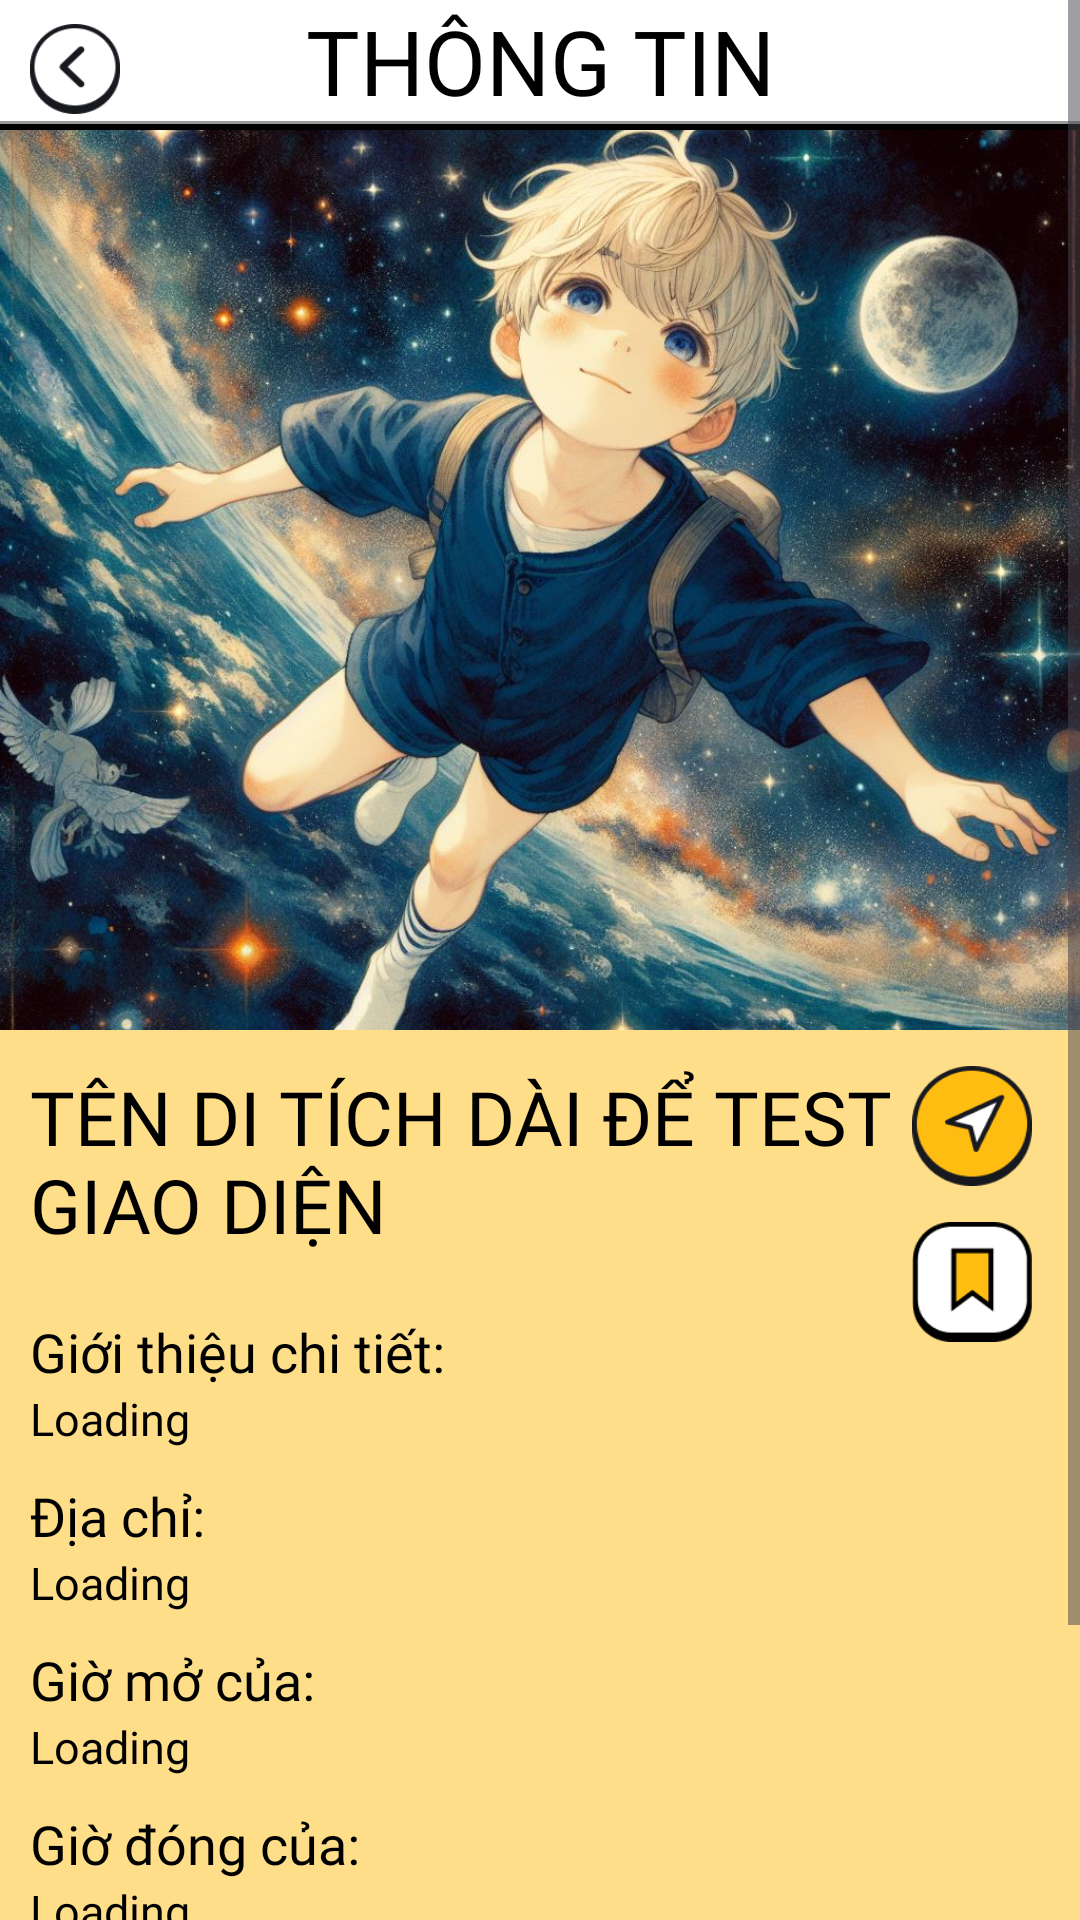

Here is an Android app screen rendered from its layout file. Give the layout XML and the strings, colors and styles it references.
<!-- AndroidManifest.xml: application theme Theme.TRAVEL_MOBILE_APP -->
<!-- res/layout/fragment_detail_infor.xml -->
<?xml version="1.0" encoding="utf-8"?>
<ScrollView
    xmlns:android="http://schemas.android.com/apk/res/android"
    xmlns:tools="http://schemas.android.com/tools"
    xmlns:app="http://schemas.android.com/apk/res-auto"
    android:layout_width="match_parent"
    android:layout_height="wrap_content"
    android:background="#FFDE89"
    android:fillViewport="true"
    app:layout_constraintStart_toStartOf="parent"
    app:layout_constraintTop_toBottomOf="@+id/imageView">

<androidx.constraintlayout.widget.ConstraintLayout

    android:layout_width="match_parent"
    android:layout_height="wrap_content"

    tools:context=".DetailInfor">

    <TextView
        android:id="@+id/tenditich"
        android:layout_width="match_parent"
        android:layout_height="wrap_content"
        android:layout_marginTop="12dp"
        android:layout_marginLeft="10dp"
        android:paddingRight="50dp"
        android:text="TÊN DI TÍCH DÀI ĐỂ TEST GIAO DIỆN"
        android:fontFamily="@font/montserrat_bold"
        android:textColor="@color/black"
        android:textSize="25dp"
        app:layout_constraintEnd_toEndOf="parent"
        app:layout_constraintHorizontal_bias="0.0"
        app:layout_constraintStart_toStartOf="parent"
        app:layout_constraintTop_toBottomOf="@+id/anhditich" />

    <TextView
        android:id="@+id/text1"
        android:layout_width="match_parent"
        android:layout_height="wrap_content"
        android:layout_marginLeft="10dp"
        android:layout_marginTop="20dp"
        android:text="Giới thiệu chi tiết:"
        android:textColor="@color/black"
        android:textSize="18dp"
        android:fontFamily="@font/montserrat_bold"
        app:layout_constraintEnd_toEndOf="parent"
        app:layout_constraintHorizontal_bias="0.0"
        app:layout_constraintStart_toStartOf="parent"
        app:layout_constraintTop_toBottomOf="@+id/tenditich" />

    <TextView
        android:id="@+id/gioithieuchitiet"
        android:layout_width="match_parent"
        android:layout_height="wrap_content"
        android:layout_marginLeft="10dp"
        android:layout_marginRight="60dp"
        android:fontFamily="@font/montserrat"

        android:text="Loading"
        android:textColor="@color/black"
        android:textSize="15dp"
        app:layout_constraintEnd_toEndOf="parent"
        app:layout_constraintHorizontal_bias="1.0"
        app:layout_constraintStart_toStartOf="parent"
        app:layout_constraintTop_toBottomOf="@+id/text1" />

    <TextView
        android:id="@+id/text2"
        android:layout_width="match_parent"
        android:layout_height="wrap_content"
        android:layout_marginLeft="10dp"
        android:layout_marginTop="10dp"
        android:fontFamily="@font/montserrat_bold"
        android:text="Địa chỉ:"
        android:textColor="@color/black"
        android:textSize="18dp"
        app:layout_constraintEnd_toEndOf="parent"
        app:layout_constraintHorizontal_bias="0.0"
        app:layout_constraintStart_toStartOf="parent"
        app:layout_constraintTop_toBottomOf="@+id/gioithieuchitiet" />

    <TextView
        android:id="@+id/diachi"
        android:layout_width="match_parent"
        android:layout_height="wrap_content"
        android:layout_marginLeft="10dp"

        android:fontFamily="@font/montserrat"
        android:text="Loading"
        android:textColor="@color/black"
        android:textSize="15dp"
        app:layout_constraintEnd_toEndOf="parent"
        app:layout_constraintHorizontal_bias="0.0"
        app:layout_constraintStart_toStartOf="parent"
        app:layout_constraintTop_toBottomOf="@+id/text2" />

    <TextView
        android:id="@+id/text3"
        android:layout_width="match_parent"
        android:layout_height="wrap_content"
        android:layout_marginLeft="10dp"
        android:layout_marginTop="10dp"
        android:fontFamily="@font/montserrat_bold"
        android:text="Giờ mở của:"
        android:textColor="@color/black"
        android:textSize="18dp"
        app:layout_constraintEnd_toEndOf="parent"
        app:layout_constraintHorizontal_bias="0.0"
        app:layout_constraintStart_toStartOf="parent"
        app:layout_constraintTop_toBottomOf="@+id/diachi" />

    <TextView
        android:id="@+id/giomocua"
        android:layout_width="match_parent"
        android:layout_height="wrap_content"
        android:layout_marginLeft="10dp"
        android:fontFamily="@font/montserrat"
        android:text="Loading"
        android:textColor="@color/black"
        android:textSize="15dp"
        app:layout_constraintEnd_toEndOf="parent"
        app:layout_constraintHorizontal_bias="0.0"
        app:layout_constraintStart_toStartOf="parent"
        app:layout_constraintTop_toBottomOf="@+id/text3" />

    <TextView
        android:id="@+id/text5"
        android:layout_width="match_parent"
        android:layout_height="wrap_content"
        android:layout_marginLeft="10dp"
        android:layout_marginTop="10dp"
        android:fontFamily="@font/montserrat_bold"
        android:text="Giờ đóng của:"
        android:textColor="@color/black"
        android:textSize="18dp"
        app:layout_constraintEnd_toEndOf="parent"
        app:layout_constraintHorizontal_bias="0.0"
        app:layout_constraintStart_toStartOf="parent"
        app:layout_constraintTop_toBottomOf="@+id/giomocua" />


    <TextView
        android:id="@+id/giodongcua"
        android:layout_width="match_parent"
        android:layout_height="wrap_content"
        android:layout_marginLeft="10dp"
        android:fontFamily="@font/montserrat"
        android:text="Loading"
        android:textColor="@color/black"
        android:textSize="15dp"
        app:layout_constraintEnd_toEndOf="parent"
        app:layout_constraintHorizontal_bias="0.0"
        app:layout_constraintStart_toStartOf="parent"
        app:layout_constraintTop_toBottomOf="@+id/text5" />

    <TextView
        android:id="@+id/text4"
        android:layout_width="match_parent"
        android:layout_height="wrap_content"
        android:layout_marginLeft="10dp"
        android:layout_marginTop="10dp"
        android:fontFamily="@font/montserrat_bold"
        android:text="Giá vé"
        android:textColor="@color/black"
        android:textSize="18dp"
        app:layout_constraintEnd_toEndOf="parent"
        app:layout_constraintHorizontal_bias="0.0"
        app:layout_constraintStart_toStartOf="parent"
        app:layout_constraintTop_toBottomOf="@+id/giodongcua" />

    <TextView
        android:id="@+id/giave"
        android:layout_width="match_parent"
        android:layout_height="wrap_content"
        android:layout_marginLeft="10dp"
        android:fontFamily="@font/montserrat"
        android:text="Loading"
        android:textColor="@color/black"
        android:textSize="15dp"
        app:layout_constraintEnd_toEndOf="parent"
        app:layout_constraintHorizontal_bias="0.0"
        app:layout_constraintStart_toStartOf="parent"
        app:layout_constraintTop_toBottomOf="@+id/text4" />
    <TextView
        android:id="@+id/text6"
        android:layout_width="match_parent"
        android:layout_height="wrap_content"
        android:layout_marginLeft="10dp"
        android:layout_marginTop="10dp"
        android:fontFamily="@font/montserrat_bold"
        android:text="Số điện thoại ban quản lý"
        android:textColor="@color/black"
        android:textSize="18dp"
        app:layout_constraintEnd_toEndOf="parent"
        app:layout_constraintHorizontal_bias="0.0"
        app:layout_constraintStart_toStartOf="parent"
        app:layout_constraintTop_toBottomOf="@+id/giave" />

    <TextView
        android:id="@+id/sdttv"
        android:layout_width="match_parent"
        android:layout_height="wrap_content"
        android:layout_marginLeft="10dp"
        android:fontFamily="@font/montserrat"
        android:text="Loading"
        android:textColor="@color/black"
        android:textSize="15dp"
        app:layout_constraintEnd_toEndOf="parent"
        app:layout_constraintHorizontal_bias="0.0"
        app:layout_constraintStart_toStartOf="parent"
        app:layout_constraintTop_toBottomOf="@+id/text6" />




    <TextView
        android:id="@+id/titledetailinfor"
        android:layout_width="match_parent"
        android:layout_height="wrap_content"
        android:paddingBottom="3dp"
        android:text="THÔNG TIN"
        android:textColor="@color/black"
        android:gravity="center"
        android:textSize="30dp"
        android:fontFamily="@font/montserrat"
        android:background="@drawable/titlebar"
        app:layout_constraintEnd_toEndOf="parent"
        app:layout_constraintHorizontal_bias="0.5"
        app:layout_constraintStart_toStartOf="parent"
        app:layout_constraintTop_toTopOf="parent" />

    <ImageButton
        android:id="@+id/backbtn3"
        android:layout_width="30dp"
        android:layout_height="30dp"
        android:layout_marginStart="10dp"
        android:layout_marginTop="8dp"
        android:background="@color/transparent"
        android:scaleType="fitXY"
        android:src="@drawable/img"
        app:layout_constraintStart_toStartOf="parent"
        app:layout_constraintTop_toTopOf="parent" />


    <ImageButton
        android:id="@+id/directbtn"
        android:layout_width="40dp"
        android:layout_height="40dp"
        android:layout_marginEnd="16dp"
        android:background="@color/transparent"
        android:scaleType="fitXY"
        android:src="@drawable/directbtn"
        app:layout_constraintEnd_toEndOf="@+id/tenditich"
        app:layout_constraintTop_toTopOf="@+id/tenditich" />

    <ImageButton
        android:id="@+id/savebtn"
        android:layout_width="40dp"
        android:layout_height="40dp"
        android:layout_marginTop="52dp"
        android:layout_marginEnd="16dp"
        android:background="@color/transparent"
        android:scaleType="fitXY"
        android:src="@drawable/savebtn"
        app:layout_constraintEnd_toEndOf="@+id/tenditich"
        app:layout_constraintTop_toTopOf="@+id/tenditich" />

    <ImageView
        android:id="@+id/anhditich"
        android:layout_width="match_parent"
        android:layout_height="300dp"
        android:background="@drawable/titlebar"
        android:scaleType="centerCrop"
        android:src="@drawable/boy"
        app:layout_constraintStart_toStartOf="parent"
        app:layout_constraintTop_toBottomOf="@+id/titledetailinfor" />

</androidx.constraintlayout.widget.ConstraintLayout>





    </ScrollView>
<!-- resources referenced by this layout -->
<resources>
  <color name="black">#FF000000</color>
  <color name="transparent">#00FFFFFF</color>
  <!-- drawable boy: jpg bitmap (drawable, 246888 bytes) -->
  <!-- drawable directbtn: png bitmap (drawable, 2453 bytes) -->
  <!-- drawable img: png bitmap (drawable, 1668 bytes) -->
  <!-- drawable savebtn: png bitmap (drawable, 1702 bytes) -->
  <!-- drawable titlebar (drawable) -->
  <?xml version="1.0" encoding="utf-8"?>
  <layer-list xmlns:android="http://schemas.android.com/apk/res/android">
      
      <item android:top="-3dp" android:left="-3dp" android:right="-3dp">
          <shape>
              <solid android:color="@android:color/white" />
              <stroke
                  android:width="2dp"
                  android:color="#000000" />
          </shape>
      </item>
      <item android:top="-5dp" android:left="-5dp" android:right="-5dp">
          <shape>
              <solid android:color="@android:color/transparent" />
              <stroke
                  android:width="3dp"
                  android:color="#66000000" />
          </shape>
      </item>
  </layer-list>
  <style name="Theme.TRAVEL_MOBILE_APP" parent="Base.Theme.TRAVEL_MOBILE_APP" />
  <style name="Base.Theme.TRAVEL_MOBILE_APP" parent="Theme.Material3.DayNight.NoActionBar">
          
          
      </style>
</resources>
